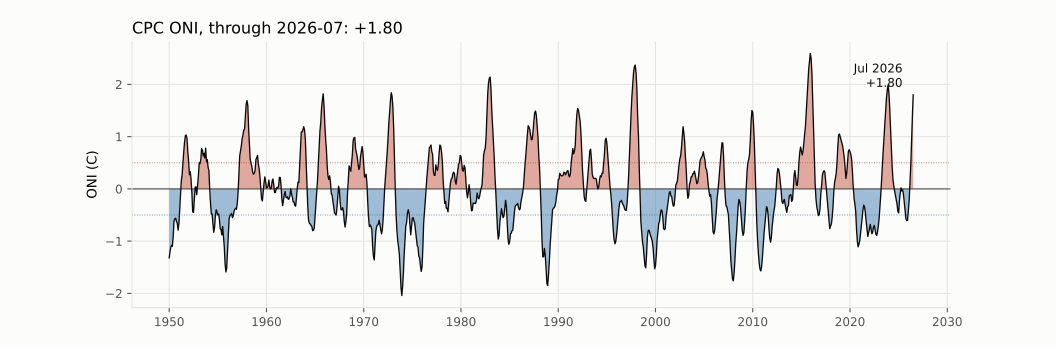

Values plotted in this chart, from the file beside it:
month, oni
1950-01-01, -1.32
1950-02-01, -1.2
1950-03-01, -1.12
1950-04-01, -1.08
1950-05-01, -1.1
1950-06-01, -0.9
1950-07-01, -0.62
1950-08-01, -0.57
1950-09-01, -0.56
1950-10-01, -0.62
1950-11-01, -0.66
1950-12-01, -0.79
1951-01-01, -0.66
1951-02-01, -0.36
1951-03-01, -0.04
1951-04-01, 0.16
1951-05-01, 0.27
1951-06-01, 0.5
1951-07-01, 0.71
1951-08-01, 0.9
1951-09-01, 1.02
1951-10-01, 1.03
1951-11-01, 0.96
1951-12-01, 0.71
1952-01-01, 0.52
1952-02-01, 0.27
1952-03-01, 0.33
1952-04-01, 0.18
1952-05-01, -0.07
1952-06-01, -0.44
1952-07-01, -0.45
1952-08-01, -0.2
1952-09-01, 0.03
1952-10-01, 0.04
1952-11-01, -0.11
1952-12-01, 0.06
1953-01-01, 0.25
1953-02-01, 0.5
1953-03-01, 0.48
1953-04-01, 0.56
1953-05-01, 0.77
1953-06-01, 0.74
1953-07-01, 0.63
1953-08-01, 0.68
1953-09-01, 0.59
1953-10-01, 0.78
1953-11-01, 0.52
1953-12-01, 0.56
1954-01-01, 0.41
1954-02-01, 0.35
1954-03-01, 0.01
1954-04-01, -0.27
1954-05-01, -0.48
1954-06-01, -0.48
1954-07-01, -0.67
1954-08-01, -0.83
1954-09-01, -0.73
1954-10-01, -0.52
1954-11-01, -0.4
1954-12-01, -0.44
... 859 more rows
